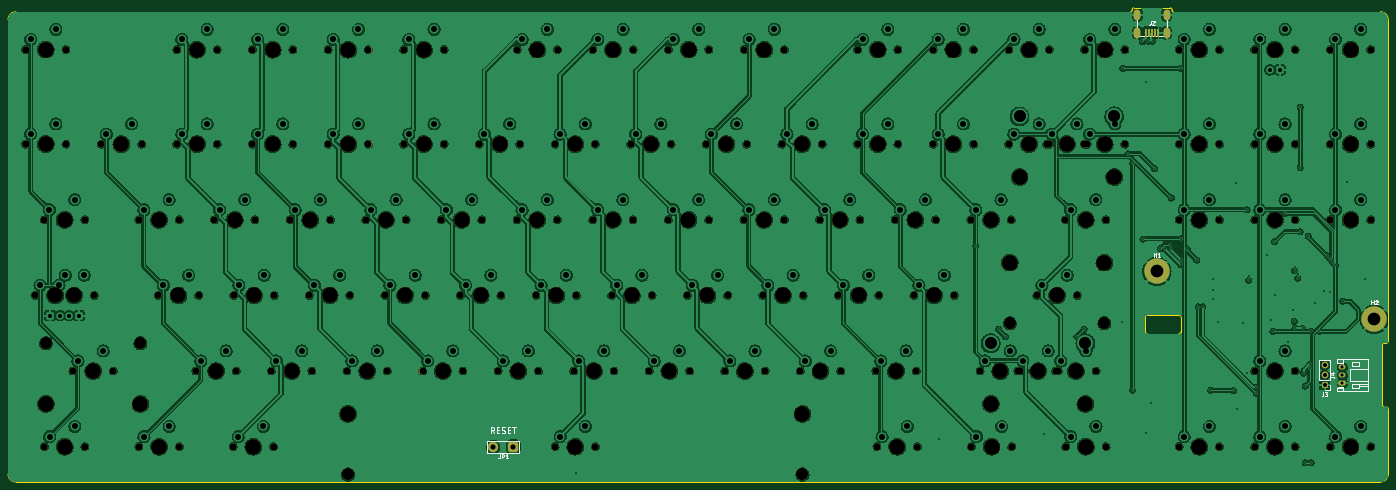
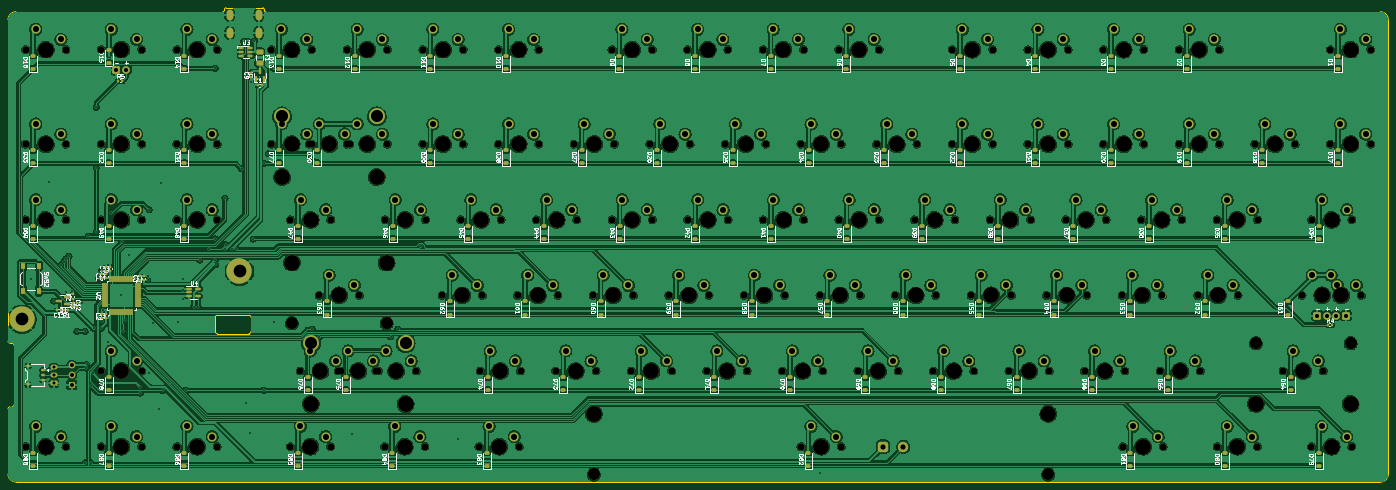
Circuit board: 11 layer files. Board 347.1 x 119.3 mm.
- bottom_copper: 1_2og_repro-CuBottom.gbr (995477 bytes)
- top_copper: 1_2og_repro-CuTop.gbr (794365 bytes)
- outline: 1_2og_repro-EdgeCuts.gbr (2555 bytes)
- bottom_mask: 1_2og_repro-MaskBottom.gbr (29163 bytes)
- top_mask: 1_2og_repro-MaskTop.gbr (12189 bytes)
- drill: 1_2og_repro-NPTH.drl (5142 bytes)
- drill: 1_2og_repro-PTH.drl (5591 bytes)
- paste: 1_2og_repro-PasteBottom.gbr (12264 bytes)
- paste: 1_2og_repro-PasteTop.gbr (667 bytes)
- bottom_silk: 1_2og_repro-SilkBottom.gbr (245754 bytes)
- top_silk: 1_2og_repro-SilkTop.gbr (20625 bytes)

=== bottom_copper: 1_2og_repro-CuBottom.gbr (995477 bytes, source omitted) ===
=== top_copper: 1_2og_repro-CuTop.gbr (794365 bytes, source omitted) ===
=== outline: 1_2og_repro-EdgeCuts.gbr ===
%TF.GenerationSoftware,KiCad,Pcbnew,(7.99.0-267-g8440d7258b)*%
%TF.CreationDate,2023-05-05T04:19:59-07:00*%
%TF.ProjectId,1_2og_repro,315f326f-675f-4726-9570-726f2e6b6963,rev?*%
%TF.SameCoordinates,Original*%
%TF.FileFunction,Profile,NP*%
%FSLAX46Y46*%
G04 Gerber Fmt 4.6, Leading zero omitted, Abs format (unit mm)*
G04 Created by KiCad (PCBNEW (7.99.0-267-g8440d7258b)) date 2023-05-05 04:19:59*
%MOMM*%
%LPD*%
G01*
G04 APERTURE LIST*
%TA.AperFunction,Profile*%
%ADD10C,0.200000*%
%TD*%
G04 APERTURE END LIST*
D10*
X298109027Y-92514638D02*
X298109027Y-88914638D01*
X359227054Y-94934591D02*
X359225985Y-14094266D01*
X359225932Y-14094266D02*
G75*
G03*
X357225985Y-12094268I-1999832J166D01*
G01*
X359226080Y-111954620D02*
G75*
G03*
X358726094Y-111454620I-499880J120D01*
G01*
X358226067Y-95434571D02*
G75*
G03*
X357726071Y-95934597I33J-500029D01*
G01*
X294396115Y-12094261D02*
X14094189Y-12094234D01*
X14094189Y-12094228D02*
G75*
G03*
X12094188Y-14094169I11J-2000012D01*
G01*
X307089027Y-92514638D02*
X307089027Y-88914638D01*
X294796115Y-11494638D02*
X294796115Y-11694261D01*
X298609027Y-88414627D02*
G75*
G03*
X298109027Y-88914638I-27J-499973D01*
G01*
X304396115Y-11094638D02*
X295196115Y-11094638D01*
X295196115Y-11094615D02*
G75*
G03*
X294796115Y-11494638I85J-400085D01*
G01*
X298109062Y-92514638D02*
G75*
G03*
X298609027Y-93014638I499938J-62D01*
G01*
X304796137Y-11694263D02*
G75*
G03*
X305196115Y-12094263I400063J63D01*
G01*
X357726081Y-110954620D02*
G75*
G03*
X358226088Y-111454619I500119J120D01*
G01*
X306589027Y-93014627D02*
G75*
G03*
X307089027Y-92514638I-27J500027D01*
G01*
X304796062Y-11494638D02*
G75*
G03*
X304396115Y-11094638I-399862J138D01*
G01*
X298609027Y-88414638D02*
X306589027Y-88414638D01*
X12090467Y-128354419D02*
G75*
G03*
X14090538Y-130354493I1999903J-171D01*
G01*
X12094188Y-14094169D02*
X12090471Y-128354419D01*
X357226064Y-130354611D02*
G75*
G03*
X359226111Y-128354587I-164J2000211D01*
G01*
X358727058Y-95434554D02*
G75*
G03*
X359227054Y-94934591I142J499854D01*
G01*
X307089062Y-88914638D02*
G75*
G03*
X306589027Y-88414638I-500062J-62D01*
G01*
X359226111Y-128354587D02*
X359226093Y-111954620D01*
X357225985Y-12094268D02*
X305196115Y-12094263D01*
X358226088Y-111454619D02*
X358726094Y-111454620D01*
X14090470Y-130354493D02*
X357226064Y-130354589D01*
X358226067Y-95434596D02*
X358727058Y-95434592D01*
X298609027Y-93014638D02*
X306589027Y-93014638D01*
X304796115Y-11494638D02*
X304796115Y-11694263D01*
X357726089Y-110954620D02*
X357726071Y-95934597D01*
X294396115Y-12094315D02*
G75*
G03*
X294796115Y-11694261I85J399915D01*
G01*
M02*

=== bottom_mask: 1_2og_repro-MaskBottom.gbr (29163 bytes, source omitted) ===
=== top_mask: 1_2og_repro-MaskTop.gbr (12189 bytes, source omitted) ===
=== drill: 1_2og_repro-NPTH.drl (5142 bytes, source omitted) ===
=== drill: 1_2og_repro-PTH.drl (5591 bytes, source omitted) ===
=== paste: 1_2og_repro-PasteBottom.gbr (12264 bytes, source omitted) ===
=== paste: 1_2og_repro-PasteTop.gbr ===
%TF.GenerationSoftware,KiCad,Pcbnew,(7.99.0-267-g8440d7258b)*%
%TF.CreationDate,2023-05-05T04:19:59-07:00*%
%TF.ProjectId,1_2og_repro,315f326f-675f-4726-9570-726f2e6b6963,rev?*%
%TF.SameCoordinates,Original*%
%TF.FileFunction,Paste,Top*%
%TF.FilePolarity,Positive*%
%FSLAX46Y46*%
G04 Gerber Fmt 4.6, Leading zero omitted, Abs format (unit mm)*
G04 Created by KiCad (PCBNEW (7.99.0-267-g8440d7258b)) date 2023-05-05 04:19:59*
%MOMM*%
%LPD*%
G01*
G04 APERTURE LIST*
%ADD10R,0.500000X2.250000*%
G04 APERTURE END LIST*
D10*
%TO.C,J2*%
X298196114Y-17349999D03*
X298996114Y-17349999D03*
X299796114Y-17349999D03*
X300596114Y-17349999D03*
X301396114Y-17349999D03*
%TD*%
M02*

=== bottom_silk: 1_2og_repro-SilkBottom.gbr (245754 bytes, source omitted) ===
=== top_silk: 1_2og_repro-SilkTop.gbr (20625 bytes, source omitted) ===
